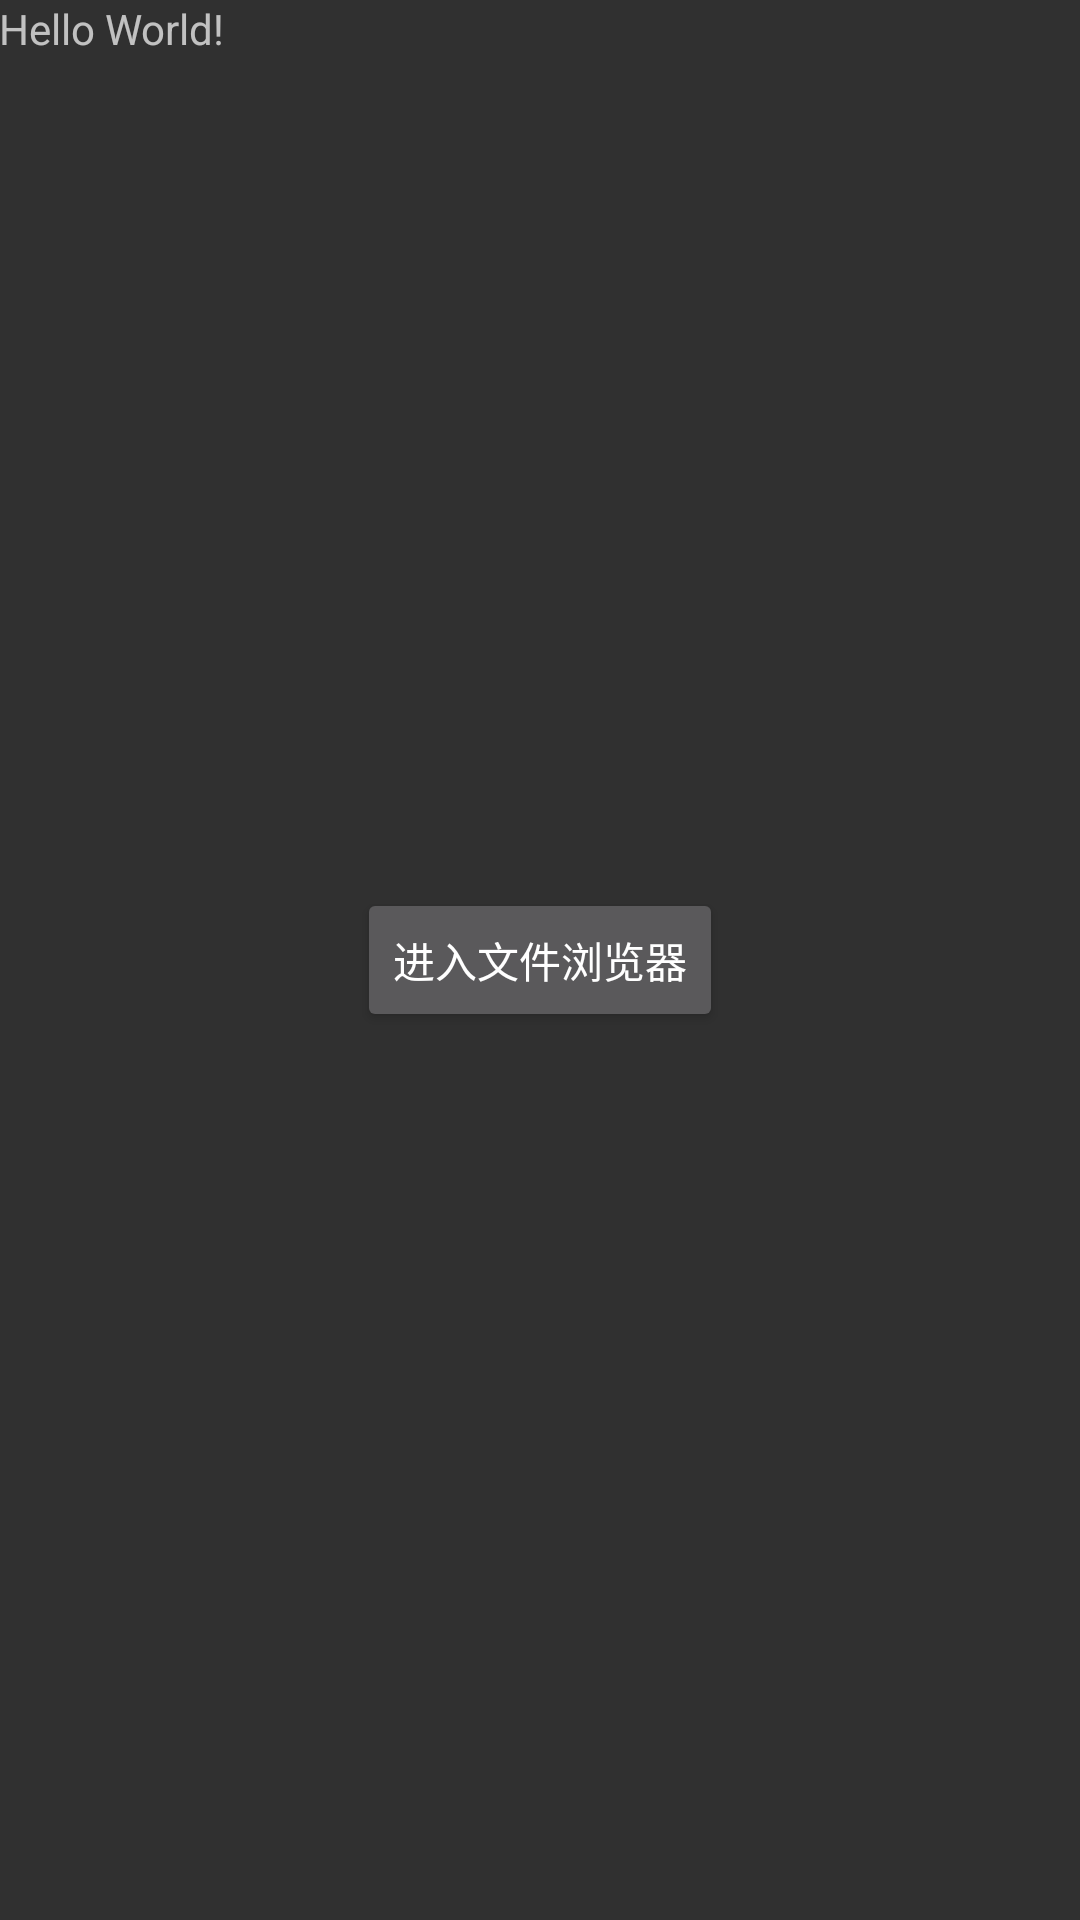

This screen was rendered from an Android layout file. Write that file and the resources it references.
<!-- AndroidManifest.xml: application theme AppTheme -->
<!-- res/layout/activity_main.xml -->
<?xml version="1.0" encoding="utf-8"?>
<RelativeLayout xmlns:android="http://schemas.android.com/apk/res/android"
    xmlns:tools="http://schemas.android.com/tools"
    android:id="@+id/activity_main"
    android:layout_width="match_parent"
    android:layout_height="match_parent"
    android:paddingBottom="@dimen/activity_vertical_margin"
    android:paddingLeft="@dimen/activity_horizontal_margin"
    android:paddingRight="@dimen/activity_horizontal_margin"
    android:paddingTop="@dimen/activity_vertical_margin"
    tools:context="file.tzy.com.tfilemanager.MainActivity">

    <TextView
        android:layout_width="wrap_content"
        android:layout_height="wrap_content"
        android:text="Hello World!" />

    <Button
        android:id="@+id/bn"
        android:layout_width="wrap_content"
        android:layout_height="wrap_content"
        android:text="进入文件浏览器"
        android:layout_centerInParent="true"
        />
</RelativeLayout>
<!-- resources referenced by this layout -->
<resources>
  <style name="AppTheme" parent="AppTheme.Base">
          
      </style>
  <style name="AppTheme.Base" parent="Theme.AppCompat">
          <item name="windowActionBar">false</item>
          <item name="android:windowNoTitle">true</item>
          
          <item name="windowNoTitle">true</item>
      </style>
</resources>
